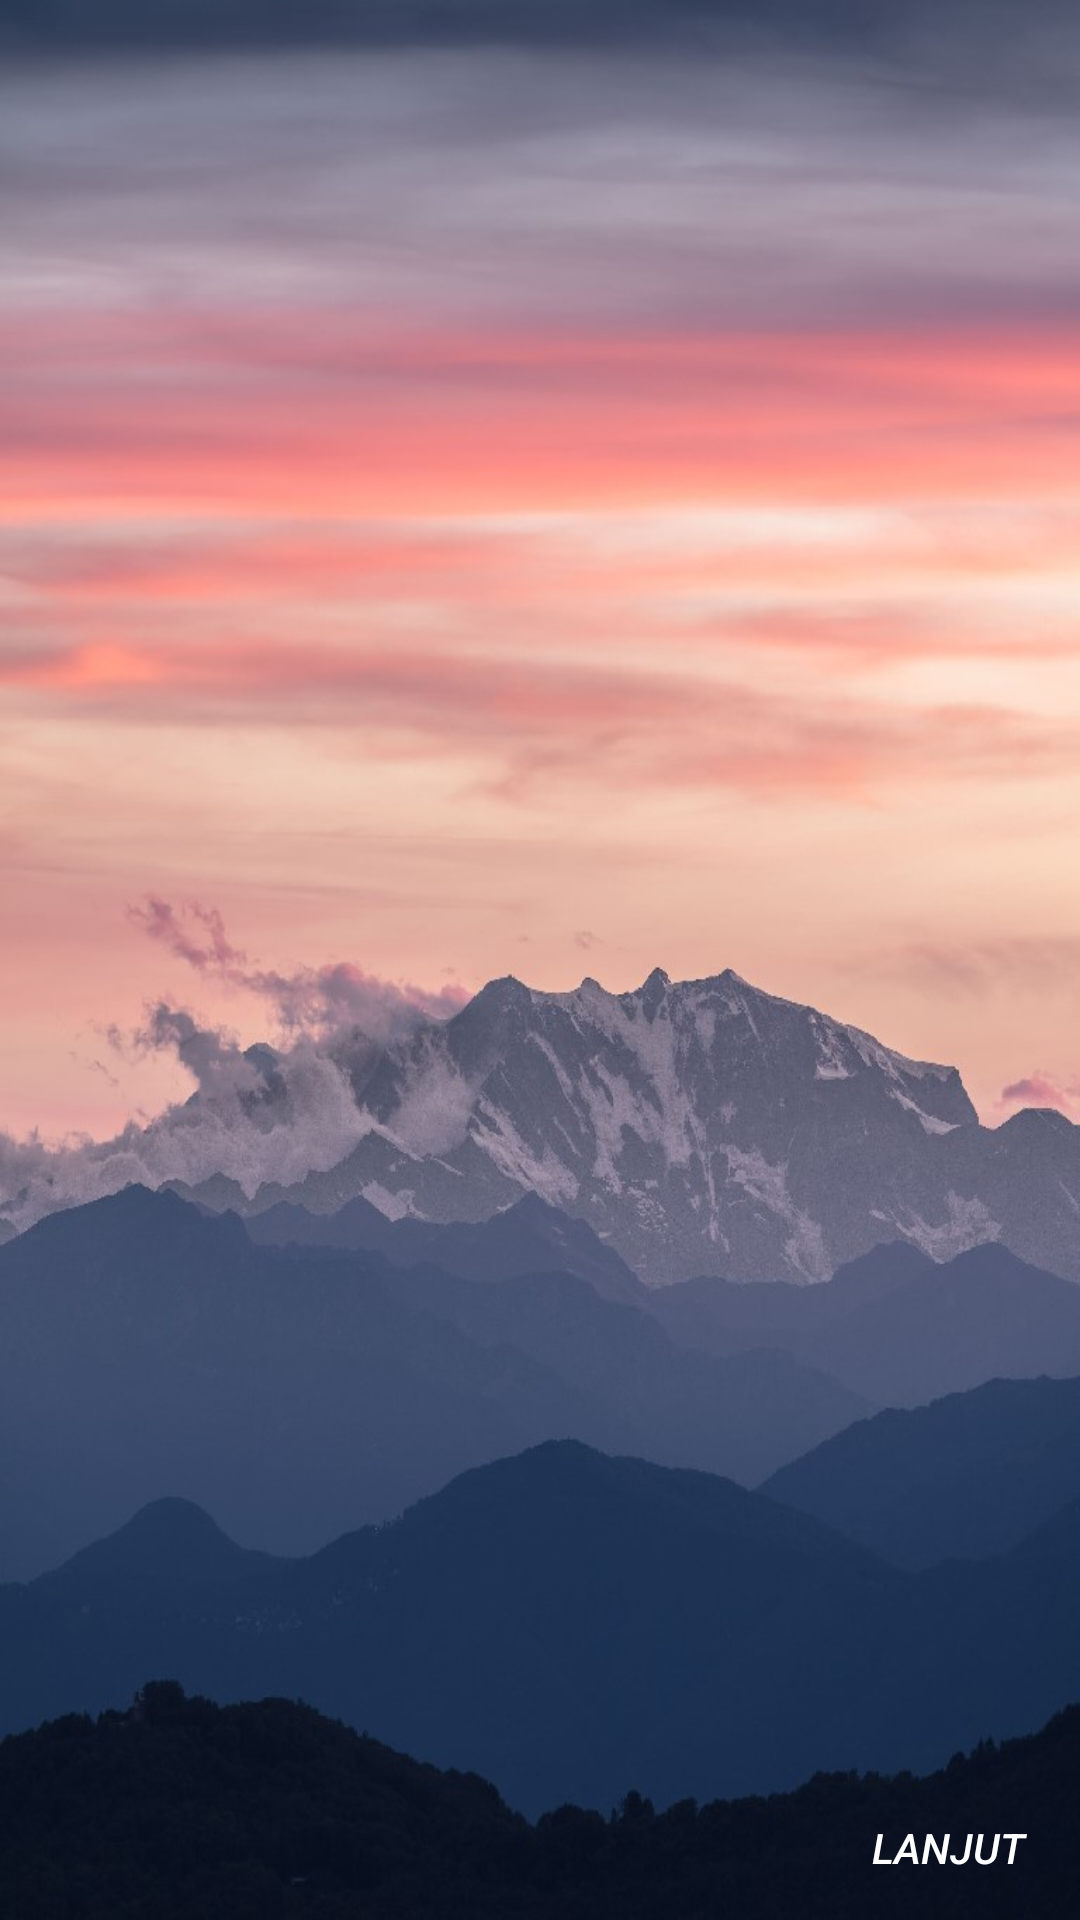

The Android layout XML behind this screen, and the referenced resources:
<!-- AndroidManifest.xml: application theme AppTheme -->
<!-- res/layout/activity_tips.xml -->
<?xml version="1.0" encoding="utf-8"?>
<RelativeLayout xmlns:android="http://schemas.android.com/apk/res/android"
    xmlns:app="http://schemas.android.com/apk/res-auto"
    xmlns:tools="http://schemas.android.com/tools"
    android:layout_width="match_parent"
    android:layout_height="match_parent"
    android:background="@drawable/background"
    tools:context="main.halanhalanyuk.tips">

    <android.support.v4.view.ViewPager
        android:id="@+id/viewPager"
        android:layout_width="match_parent"
        android:layout_height="match_parent"
        android:layout_alignParentBottom="true"
        android:layout_alignParentStart="true"
        android:layout_marginBottom="40dp"></android.support.v4.view.ViewPager>

    <LinearLayout
        android:id="@+id/dotspager"
        android:layout_width="wrap_content"
        android:layout_height="wrap_content"
        android:layout_alignParentBottom="true"
        android:layout_centerHorizontal="true"
        android:orientation="horizontal"
        android:padding="20dp"></LinearLayout>

    <Button
        android:id="@+id/button_sebelumnya"
        android:layout_width="wrap_content"
        android:layout_height="wrap_content"
        android:layout_alignParentBottom="true"
        android:layout_alignParentStart="true"
        android:background="@color/colorTransparant"
        android:text="Kembali"
        android:textColor="#fff"
        android:textStyle="italic"
        android:visibility="invisible" />

    <Button
        android:id="@+id/button_lanjut"
        android:layout_width="wrap_content"
        android:layout_height="wrap_content"
        android:layout_alignParentBottom="true"
        android:layout_alignParentEnd="true"
        android:background="@color/colorTransparant"
        android:text="Lanjut"
        android:textColor="#fff"
        android:textStyle="italic" />

</RelativeLayout>
<!-- resources referenced by this layout -->
<resources>
  <color name="colorTransparant">#00cccccc</color>
  <!-- drawable background: jpeg bitmap (drawable, 83096 bytes) -->
  <style name="AppTheme" parent="Theme.AppCompat.Light.NoActionBar">
          
          <item name="colorPrimary">@color/colorPrimary</item>
          <item name="colorPrimaryDark">@color/colorPrimaryDark</item>
          <item name="colorAccent">@color/colorAccent</item>
      </style>
  <color name="colorPrimary">#FF4081</color>
  <color name="colorPrimaryDark">#73ff1844</color>
  <color name="colorAccent">#FF4081</color>
</resources>
